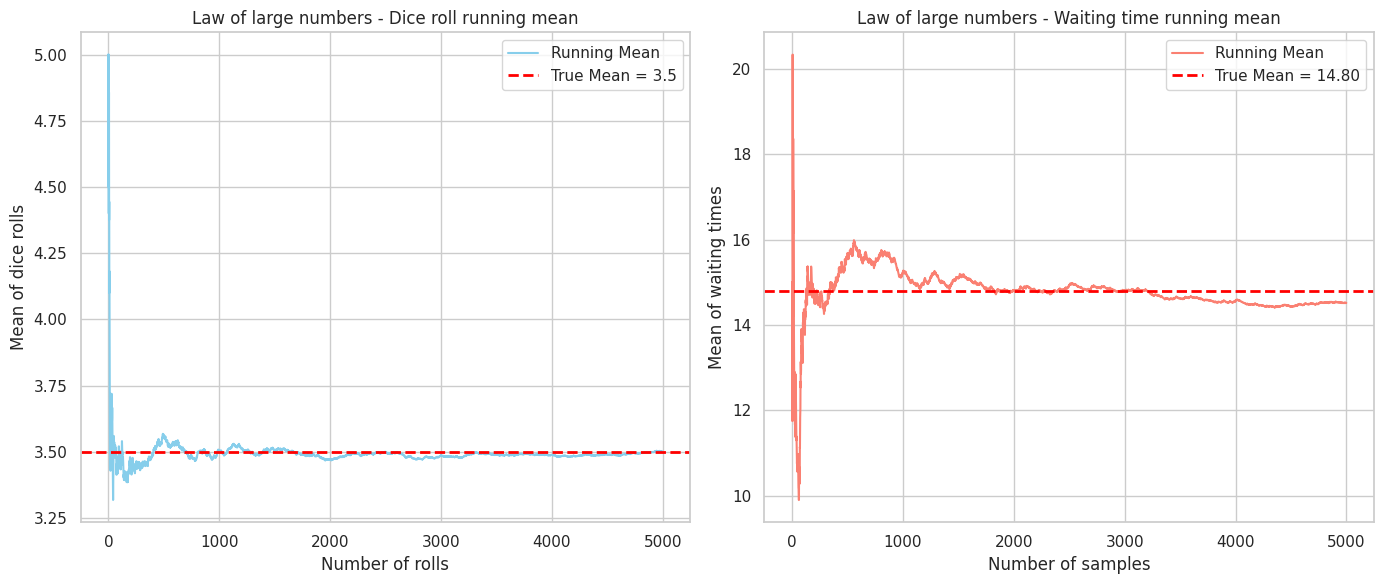

The matplotlib source for this figure:
# RCDS Introduction to probability and statistical inference.
# [redacted]
# Chapter 2. Expected values and parameter estimation.

# Import libraries
import numpy as np
import matplotlib.pyplot as plt
import seaborn as sns

# Set up seaborn for prettier plots
sns.set(style = "whitegrid")

# Central Limit Theorem (CLT) .....................................................................
print("The law of large numbers (LLN")

# We simulate 5,000 rolls for the dice and 5,000 samples from the waiting times.
# For each sample size from 1 to 5,000, we calculate the running mean.
# We plot the running mean to show how it converges to the true mean, illustrating the LLN.

# True means for comparison
dice_mean = 3.5 # True mean for a six-sided die
waiting_times = np.array([1, 2, 2, 3, 5, 10, 15, 20, 30, 60])
waiting_time_mean = np.mean(waiting_times) # True mean for waiting times

# Parameters
# num_samples = 50 # Number of samples for LLN
# num_samples = 500 # Number of samples for LLN
num_samples = 5000 # Number of samples for LLN

# Dice Running Mean
dice_rolls = np.random.randint(1, 7, num_samples)  # Simulate 5000 dice rolls
dice_running_mean = np.cumsum(dice_rolls) / np.arange(1, num_samples + 1)

# Waiting Time Running Mean
waiting_time_rolls = np.random.choice(waiting_times, num_samples)  # Simulate 5000 waiting times
waiting_time_running_mean = np.cumsum(waiting_time_rolls) / np.arange(1, num_samples + 1)

# Plotting LLN results
plt.figure(figsize = (14, 6))

# Dice LLN Plot
plt.subplot(1, 2, 1)
plt.plot(dice_running_mean, color = "skyblue", label = "Running Mean")
plt.axhline(dice_mean, color = "red", linestyle = "dashed", linewidth = 2, label = f"True Mean = {dice_mean}")
plt.title("Law of large numbers - Dice roll running mean")
plt.xlabel("Number of rolls")
plt.ylabel("Mean of dice rolls")
plt.legend()

# Waiting Time LLN Plot
plt.subplot(1, 2, 2)
plt.plot(waiting_time_running_mean, color = "salmon", label = "Running Mean")
plt.axhline(waiting_time_mean, color = "red", linestyle = "dashed", linewidth = 2, label = f"True Mean = {waiting_time_mean:.2f}")
plt.title("Law of large numbers - Waiting time running mean")
plt.xlabel("Number of samples")
plt.ylabel("Mean of waiting times")
plt.legend()

plt.tight_layout()
plt.show()
